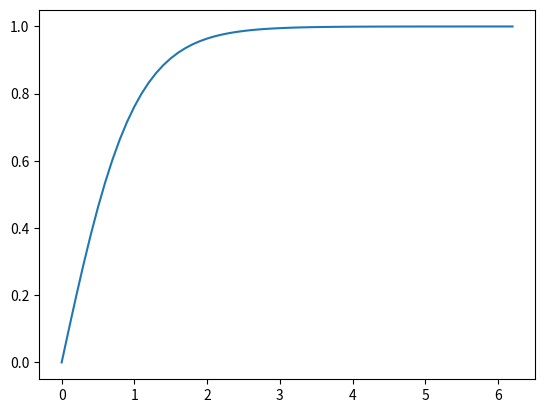

Python code for this plot:
import matplotlib.pyplot as plt
import numpy as np

x = np.arange(0,2*np.pi,0.1)   # start,stop,step

# y = np.sin(x)*np.cos(x)

y = np.tanh(x)

# for i in range(len(x)):
#     print(x[i], y[i])

plt.plot(x,y)
plt.show()

